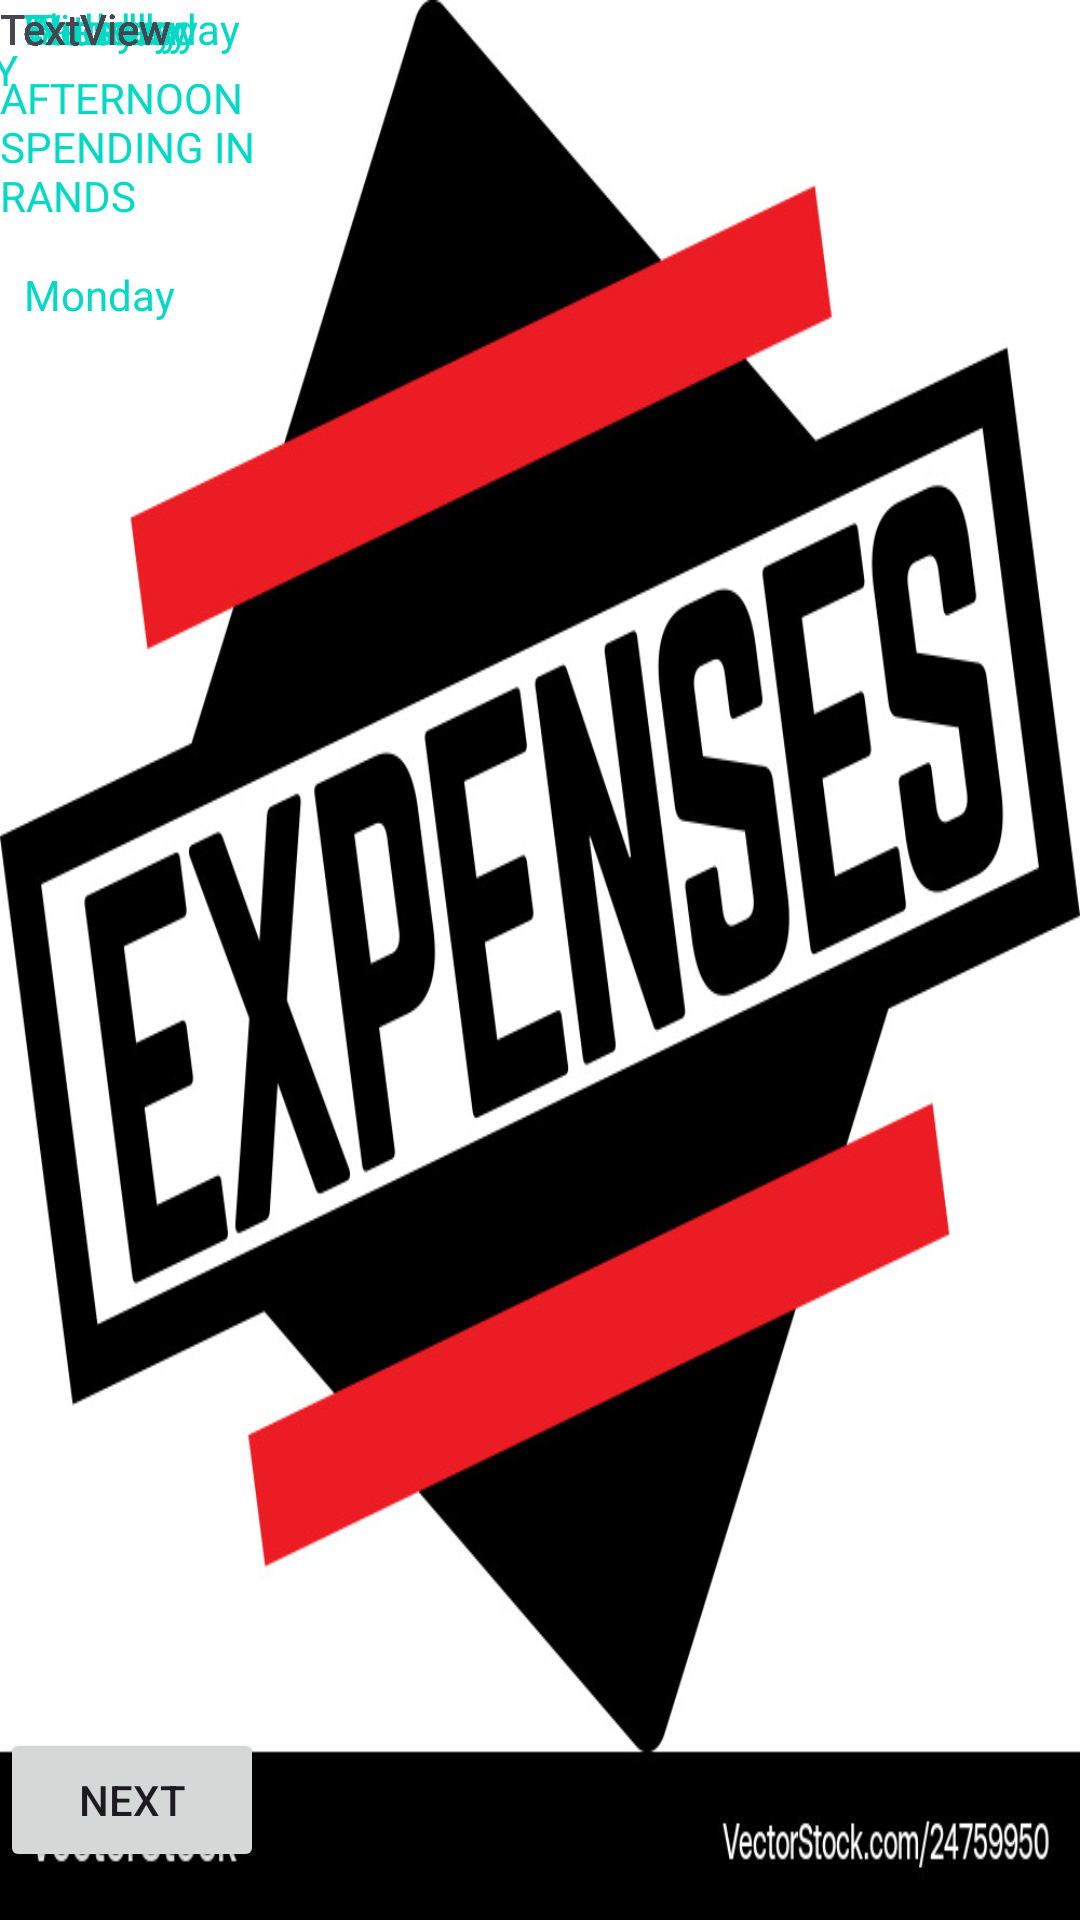

Produce the Android XML layout that renders to this screen, including the resource entries it uses.
<!-- AndroidManifest.xml: application theme Theme.MyApplicationPracticum -->
<!-- res/layout/activity_main2.xml -->
<?xml version="1.0" encoding="utf-8"?>
<androidx.constraintlayout.widget.ConstraintLayout xmlns:android="http://schemas.android.com/apk/res/android"
    xmlns:app="http://schemas.android.com/apk/res-auto"
    xmlns:tools="http://schemas.android.com/tools"
    android:layout_width="match_parent"
    android:layout_height="match_parent"
    android:background="@drawable/page_2"
    tools:context=".MainActivity2">

    <TextView
        android:id="@+id/textView5"
        android:layout_width="47dp"
        android:layout_height="47dp"
        android:text="DAY"
        android:textColor="@color/design_default_color_secondary"
        app:layout_constraintBottom_toBottomOf="parent"
        app:layout_constraintEnd_toStartOf="@+id/textView6"
        app:layout_constraintHorizontal_bias="0.11"
        app:layout_constraintStart_toStartOf="parent"
        app:layout_constraintTop_toTopOf="parent"
        app:layout_constraintVertical_bias="0.023" />

    <TextView
        android:id="@+id/textView6"
        android:layout_width="117dp"
        android:layout_height="50dp"
        android:layout_marginEnd="20dp"
        android:text="MORNING SPENDING IN RANDS"
        android:textColor="@color/design_default_color_secondary"
        app:layout_constraintBottom_toBottomOf="parent"
        app:layout_constraintEnd_toStartOf="@+id/textView7"
        app:layout_constraintTop_toTopOf="parent"
        app:layout_constraintVertical_bias="0.042" />

    <TextView
        android:id="@+id/textView7"
        android:layout_width="101dp"
        android:layout_height="49dp"
        android:text="AFTERNOON SPENDING IN RANDS"
        android:textColor="@color/design_default_color_secondary"
        app:layout_constraintBottom_toBottomOf="parent"
        app:layout_constraintTop_toTopOf="parent"
        app:layout_constraintVertical_bias="0.039"
        tools:layout_editor_absoluteX="284dp" />

    <TextView
        android:id="@+id/textView4"
        android:layout_width="wrap_content"
        android:layout_height="wrap_content"
        android:layout_marginStart="8dp"
        android:layout_marginTop="28dp"
        android:text="Monday"
        android:textColor="@color/design_default_color_secondary"
        app:layout_constraintStart_toStartOf="parent"
        app:layout_constraintTop_toBottomOf="@+id/textView5" />

    <TextView
        android:id="@+id/textView8"
        android:layout_width="wrap_content"
        android:layout_height="wrap_content"
        android:layout_marginStart="8dp"
        android:text="Tuesday"
        android:textColor="@color/design_default_color_secondary"
        app:layout_constraintStart_toStartOf="parent"
        tools:layout_editor_absoluteY="141dp" />

    <TextView
        android:id="@+id/textView9"
        android:layout_width="wrap_content"
        android:layout_height="wrap_content"
        android:layout_marginStart="8dp"
        android:text="Wednesday"
        android:textColor="@color/design_default_color_secondary"
        app:layout_constraintStart_toStartOf="parent"
        tools:layout_editor_absoluteY="180dp" />

    <TextView
        android:id="@+id/textView10"
        android:layout_width="wrap_content"
        android:layout_height="wrap_content"
        android:layout_marginStart="8dp"
        android:text="Thursday"
        android:textColor="@color/design_default_color_secondary"
        app:layout_constraintStart_toStartOf="parent"
        tools:layout_editor_absoluteY="210dp" />

    <TextView
        android:id="@+id/textView11"
        android:layout_width="wrap_content"
        android:layout_height="wrap_content"
        android:layout_marginStart="8dp"
        android:text="Friday"
        android:textColor="@color/design_default_color_secondary"
        app:layout_constraintStart_toStartOf="parent"
        tools:layout_editor_absoluteY="250dp" />

    <TextView
        android:id="@+id/textView12"
        android:layout_width="wrap_content"
        android:layout_height="wrap_content"
        android:layout_marginStart="8dp"
        android:text="Saturday"
        android:textColor="@color/design_default_color_secondary"
        app:layout_constraintStart_toStartOf="parent"
        tools:layout_editor_absoluteY="291dp" />

    <TextView
        android:id="@+id/textView13"
        android:layout_width="wrap_content"
        android:layout_height="wrap_content"
        android:layout_marginStart="12dp"
        android:text="Sunday"
        android:textColor="@color/design_default_color_secondary"
        app:layout_constraintStart_toStartOf="parent"
        tools:layout_editor_absoluteY="338dp" />

    <TextView
        android:id="@+id/textView14"
        android:layout_width="wrap_content"
        android:layout_height="wrap_content"
        android:text="TextView"
        tools:layout_editor_absoluteX="148dp"
        tools:layout_editor_absoluteY="122dp" />

    <TextView
        android:id="@+id/textView15"
        android:layout_width="wrap_content"
        android:layout_height="wrap_content"
        android:text="TextView"
        tools:layout_editor_absoluteX="143dp"
        tools:layout_editor_absoluteY="173dp" />

    <TextView
        android:id="@+id/textView16"
        android:layout_width="wrap_content"
        android:layout_height="wrap_content"
        android:text="TextView"
        tools:layout_editor_absoluteX="134dp"
        tools:layout_editor_absoluteY="231dp" />

    <TextView
        android:id="@+id/textView17"
        android:layout_width="wrap_content"
        android:layout_height="wrap_content"
        android:text="TextView"
        tools:layout_editor_absoluteX="139dp"
        tools:layout_editor_absoluteY="287dp" />

    <TextView
        android:id="@+id/textView18"
        android:layout_width="wrap_content"
        android:layout_height="wrap_content"
        android:text="TextView"
        tools:layout_editor_absoluteX="155dp"
        tools:layout_editor_absoluteY="375dp" />

    <TextView
        android:id="@+id/textView19"
        android:layout_width="wrap_content"
        android:layout_height="wrap_content"
        android:text="TextView"
        tools:layout_editor_absoluteX="148dp"
        tools:layout_editor_absoluteY="406dp" />

    <TextView
        android:id="@+id/textView20"
        android:layout_width="wrap_content"
        android:layout_height="wrap_content"
        android:text="TextView"
        tools:layout_editor_absoluteX="155dp"
        tools:layout_editor_absoluteY="514dp" />

    <TextView
        android:id="@+id/textView21"
        android:layout_width="wrap_content"
        android:layout_height="wrap_content"
        android:text="TextView"
        tools:layout_editor_absoluteX="288dp"
        tools:layout_editor_absoluteY="127dp" />

    <TextView
        android:id="@+id/textView22"
        android:layout_width="wrap_content"
        android:layout_height="wrap_content"
        android:text="TextView"
        tools:layout_editor_absoluteX="287dp"
        tools:layout_editor_absoluteY="189dp" />

    <TextView
        android:id="@+id/textView23"
        android:layout_width="wrap_content"
        android:layout_height="wrap_content"
        android:text="TextView"
        tools:layout_editor_absoluteX="283dp"
        tools:layout_editor_absoluteY="242dp" />

    <TextView
        android:id="@+id/textView24"
        android:layout_width="wrap_content"
        android:layout_height="wrap_content"
        android:text="TextView"
        tools:layout_editor_absoluteX="284dp"
        tools:layout_editor_absoluteY="291dp" />

    <TextView
        android:id="@+id/textView25"
        android:layout_width="wrap_content"
        android:layout_height="wrap_content"
        android:text="TextView"
        tools:layout_editor_absoluteX="287dp"
        tools:layout_editor_absoluteY="375dp" />

    <TextView
        android:id="@+id/textView26"
        android:layout_width="wrap_content"
        android:layout_height="wrap_content"
        android:text="TextView"
        tools:layout_editor_absoluteX="283dp"
        tools:layout_editor_absoluteY="425dp" />

    <TextView
        android:id="@+id/textView27"
        android:layout_width="wrap_content"
        android:layout_height="wrap_content"
        android:text="TextView"
        tools:layout_editor_absoluteX="288dp"
        tools:layout_editor_absoluteY="487dp" />

    <Button
        android:id="@+id/button3"
        android:layout_width="wrap_content"
        android:layout_height="wrap_content"
        android:layout_marginBottom="16dp"
        android:text="next"
        app:layout_constraintBottom_toBottomOf="parent"
        app:layout_constraintStart_toStartOf="parent" />

</androidx.constraintlayout.widget.ConstraintLayout>
<!-- resources referenced by this layout -->
<resources>
  <!-- drawable page_2: jpg bitmap (drawable, 99872 bytes) -->
  <style name="Theme.MyApplicationPracticum" parent="Base.Theme.MyApplicationPracticum" />
  <style name="Base.Theme.MyApplicationPracticum" parent="Theme.Material3.DayNight.NoActionBar">
          
          
      </style>
</resources>
